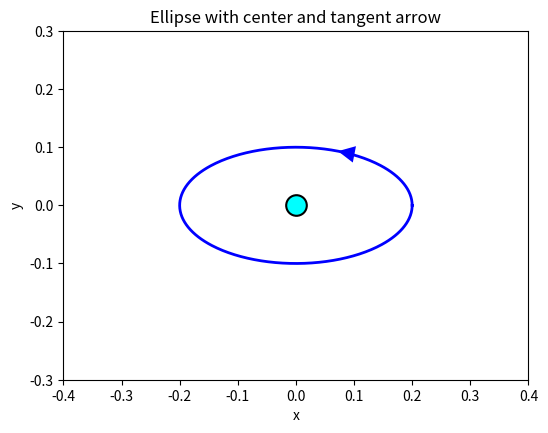

This chart was generated by the following Python code:
# python
import numpy as np
import matplotlib.pyplot as plt
from matplotlib.patches import FancyArrowPatch

# ellipse parameters
cx, cy = 0.0, 0.0   # centre
a, b = 0.2, 0.1     # semi-major (a) and semi-minor (b)

# parametric ellipse
t = np.linspace(0, 2*np.pi, 400)
x = cx + a * np.cos(t)
y = cy + b * np.sin(t)

# choose point on ellipse where arrow will be tangent (angle in radians)
theta = 1.2  # change this to move the tangent point
px = cx + a * np.cos(theta)
py = cy + b * np.sin(theta)

# tangent vector (derivative of parametric form)
dx_dt = -a * np.sin(theta)
dy_dt =  b * np.cos(theta)
v = np.array([dx_dt, dy_dt], dtype=float)
v_norm = np.linalg.norm(v)
if v_norm == 0:
    v_unit = np.array([1.0, 0.0])
else:
    v_unit = v / v_norm

# arrow length in data units

fig, ax = plt.subplots(figsize=(6,6))
ax.plot(x, y, color='blue', lw=2)                       # ellipse
ax.scatter([cx], [cy],
           s=220,            # marker size
           facecolor='cyan',
           edgecolor='black',
           linewidth=1.5,
           zorder=30)   # center point



# small length inside the ellipse for the arrow shaft; adjust factor for desired head size
small_len = 0.03 * max(a, b)
# place start slightly inside the ellipse along the inward tangent direction
posA = (px - v_unit[0] * small_len, py - v_unit[1] * small_len)
# place end at the ellipse point (tip)
posB = (px, py)

arrow = FancyArrowPatch(
    posA=posA, posB=posB,
    arrowstyle='-|>',               # simple head
    mutation_scale=30,              # head size (adjust)
    linewidth=0,                    # hide shaft line
    color='blue',
    zorder=50,
    shrinkA=0, shrinkB=0
)
ax.add_patch(arrow)

# cosmetics
ax.set_aspect('equal', 'box')
pad = 0.2
ax.set_xlim(cx - a - pad, cx + a + pad)
ax.set_ylim(cy - b - pad, cy + b + pad)
ax.set_xlabel('x')
ax.set_ylabel('y')
ax.set_title('Ellipse with center and tangent arrow')

plt.show()
